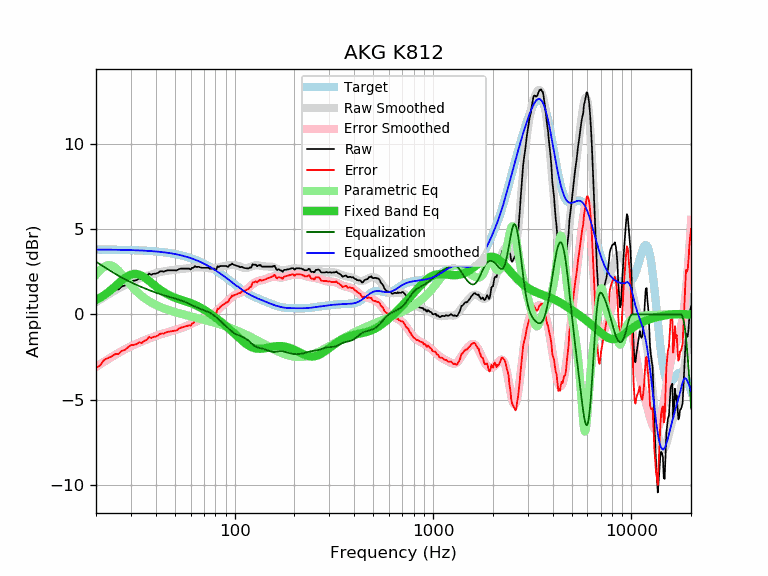

Source data for this figure (header and first rows):
frequency, raw, error, smoothed, error_smoothed, equalization, parametric_eq, equalized_raw, equalized_smoothed, target
20, 0.65, -3.15, 0.71, -3.08, 3.08, 0.83, 3.73, 3.79, 3.79
21, 0.81, -2.98, 0.87, -2.92, 2.92, 0.97, 3.73, 3.79, 3.79
22, 1.13, -2.66, 1.02, -2.77, 2.77, 1.12, 3.90, 3.79, 3.79
23, 1.23, -2.56, 1.16, -2.63, 2.63, 1.29, 3.86, 3.79, 3.79
24, 1.32, -2.47, 1.29, -2.50, 2.50, 1.46, 3.82, 3.79, 3.79
25, 1.45, -2.33, 1.41, -2.37, 2.37, 1.64, 3.82, 3.78, 3.78
26, 1.46, -2.32, 1.52, -2.26, 2.26, 1.82, 3.71, 3.78, 3.78
27, 1.64, -2.14, 1.63, -2.15, 2.15, 1.99, 3.79, 3.78, 3.78
28, 1.69, -2.08, 1.72, -2.05, 2.05, 2.13, 3.74, 3.77, 3.77
29, 1.84, -1.93, 1.81, -1.96, 1.96, 2.25, 3.80, 3.77, 3.77
30, 1.96, -1.80, 1.89, -1.87, 1.87, 2.33, 3.83, 3.76, 3.76
31, 1.97, -1.79, 1.96, -1.80, 1.80, 2.36, 3.76, 3.76, 3.76
32, 2.00, -1.75, 2.03, -1.72, 1.72, 2.36, 3.72, 3.75, 3.75
33, 2.11, -1.64, 2.09, -1.66, 1.66, 2.32, 3.76, 3.75, 3.75
34, 2.06, -1.68, 2.15, -1.59, 1.59, 2.26, 3.65, 3.74, 3.74
35, 2.17, -1.56, 2.20, -1.53, 1.53, 2.17, 3.70, 3.73, 3.73
36, 2.22, -1.50, 2.25, -1.48, 1.48, 2.07, 3.69, 3.72, 3.72
37, 2.39, -1.33, 2.29, -1.42, 1.42, 1.96, 3.81, 3.71, 3.71
38, 2.32, -1.39, 2.34, -1.37, 1.37, 1.85, 3.69, 3.70, 3.70
39, 2.38, -1.32, 2.37, -1.32, 1.32, 1.74, 3.70, 3.69, 3.69
40, 2.38, -1.31, 2.41, -1.27, 1.27, 1.64, 3.65, 3.68, 3.68
41, 2.43, -1.24, 2.44, -1.23, 1.23, 1.54, 3.66, 3.67, 3.67
42, 2.51, -1.15, 2.47, -1.19, 1.19, 1.45, 3.70, 3.66, 3.66
43, 2.53, -1.12, 2.50, -1.15, 1.15, 1.37, 3.68, 3.65, 3.65
44, 2.50, -1.14, 2.52, -1.11, 1.11, 1.29, 3.61, 3.63, 3.63
45, 2.56, -1.06, 2.54, -1.08, 1.08, 1.23, 3.64, 3.62, 3.62
46, 2.58, -1.03, 2.56, -1.05, 1.05, 1.16, 3.62, 3.60, 3.60
47, 2.58, -1.01, 2.57, -1.02, 1.02, 1.11, 3.59, 3.59, 3.59
48, 2.58, -0.99, 2.58, -0.99, 0.99, 1.06, 3.56, 3.57, 3.57
49, 2.58, -0.97, 2.60, -0.96, 0.96, 1.01, 3.53, 3.55, 3.55
50, 2.58, -0.96, 2.61, -0.93, 0.93, 0.97, 3.50, 3.53, 3.53
51, 2.57, -0.95, 2.62, -0.90, 0.90, 0.93, 3.46, 3.51, 3.51
52, 2.63, -0.86, 2.63, -0.87, 0.87, 0.90, 3.49, 3.49, 3.49
53, 2.67, -0.80, 2.64, -0.83, 0.83, 0.87, 3.50, 3.47, 3.47
54, 2.68, -0.77, 2.65, -0.80, 0.80, 0.84, 3.48, 3.45, 3.45
55, 2.68, -0.75, 2.66, -0.77, 0.77, 0.81, 3.44, 3.43, 3.43
56, 2.68, -0.72, 2.67, -0.73, 0.73, 0.78, 3.41, 3.40, 3.40
57, 2.68, -0.70, 2.68, -0.69, 0.69, 0.75, 3.37, 3.38, 3.38
58, 2.68, -0.67, 2.69, -0.66, 0.66, 0.72, 3.33, 3.35, 3.35
59, 2.68, -0.64, 2.71, -0.62, 0.62, 0.69, 3.29, 3.32, 3.32
60, 2.63, -0.67, 2.72, -0.58, 0.58, 0.66, 3.21, 3.29, 3.29
61, 2.73, -0.54, 2.73, -0.54, 0.54, 0.63, 3.27, 3.27, 3.27
62, 2.73, -0.51, 2.74, -0.50, 0.50, 0.59, 3.23, 3.24, 3.24
63, 2.83, -0.38, 2.75, -0.46, 0.46, 0.56, 3.29, 3.20, 3.20
64, 2.78, -0.40, 2.75, -0.42, 0.42, 0.52, 3.20, 3.17, 3.17
65, 2.78, -0.36, 2.76, -0.39, 0.39, 0.48, 3.16, 3.14, 3.14
66, 2.79, -0.32, 2.76, -0.35, 0.35, 0.44, 3.14, 3.11, 3.11
67, 2.75, -0.33, 2.75, -0.32, 0.32, 0.40, 3.07, 3.07, 3.07
68, 2.73, -0.31, 2.75, -0.29, 0.29, 0.36, 3.02, 3.04, 3.04
69, 2.73, -0.28, 2.74, -0.26, 0.26, 0.32, 2.99, 3.00, 3.00
70, 2.73, -0.24, 2.73, -0.23, 0.23, 0.28, 2.96, 2.97, 2.97
71, 2.73, -0.20, 2.72, -0.21, 0.21, 0.23, 2.94, 2.93, 2.93
72, 2.73, -0.17, 2.71, -0.18, 0.18, 0.19, 2.91, 2.89, 2.89
73, 2.73, -0.13, 2.71, -0.15, 0.15, 0.14, 2.88, 2.86, 2.86
74, 2.73, -0.09, 2.70, -0.12, 0.12, 0.09, 2.85, 2.82, 2.82
75, 2.67, -0.11, 2.69, -0.09, 0.09, 0.05, 2.76, 2.78, 2.78
76, 2.67, -0.07, 2.69, -0.05, 0.05, 0.00, 2.72, 2.74, 2.74
77, 2.68, -0.02, 2.69, -0.01, 0.01, -0.05, 2.69, 2.70, 2.70
78, 2.68, 0.02, 2.69, 0.03, -0.03, -0.09, 2.65, 2.66, 2.66
79, 2.68, 0.06, 2.70, 0.08, -0.08, -0.14, 2.60, 2.62, 2.62
... 553 more rows
